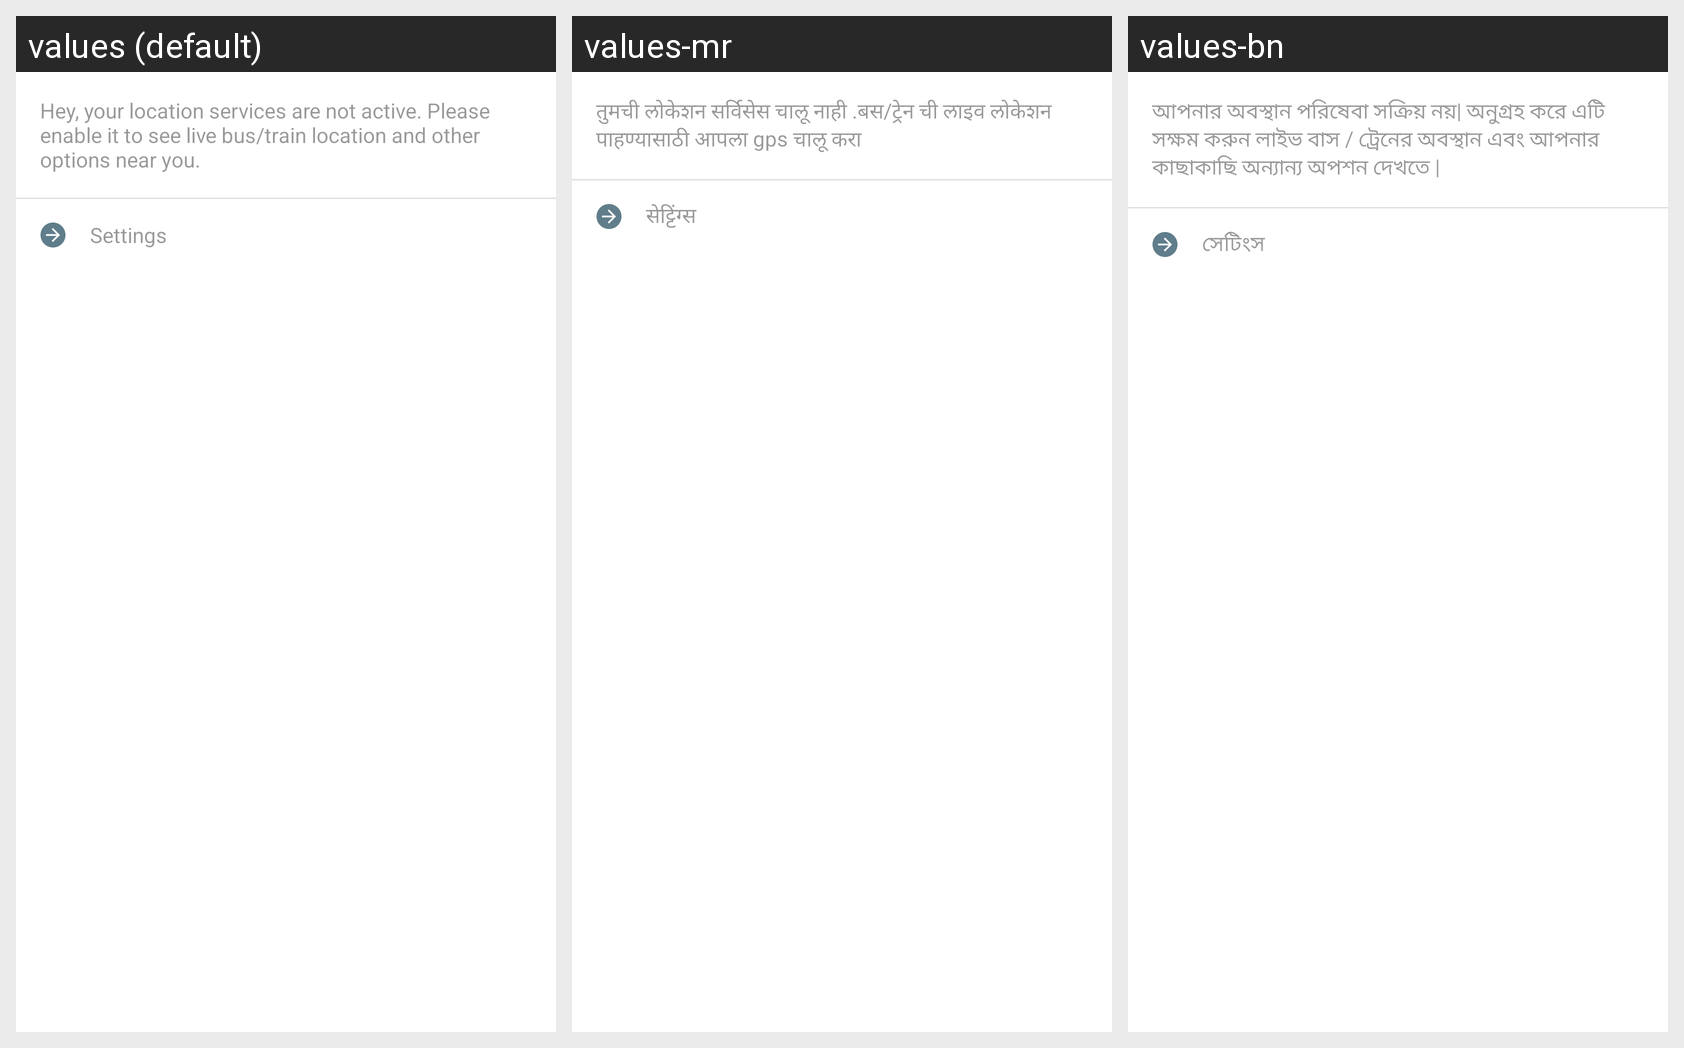

Here is an Android app screen in its default locale and in the app's own translations. Write out the translated-string differences for the strings that appear on this screen.
Android screen res/layout/gps_turn_on_layout.xml rendered under 3 locales, left to right: values (default), values-mr, values-bn. Device: Nexus 5 (rendered at 1080×1920; each locale shown at half size, 540×960, under a caption strip naming it); theme ZophopTheme.
Other locales in the repository, not shown: values-as, values-hi, values-kn, values-ml, values-tl, values-tm.
Strings drawn on this screen, with the default value and each locale's value (text and hints the layout hard-codes, and strings that could not be matched under every locale, appear in the picture but are not listed):

turn_on_gps
  values: Hey, your location services are not active. Please enable it to see live bus/train location and other options near you.
  values-mr: तुमची लोकेशन सर्विसेस चालू नाही .बस/ट्रेन ची लाइव लोकेशन पाहण्यासाठी आपला gps चालू करा
  values-bn: আপনার অবস্থান পরিষেবা সক্রিয় নয়| অনুগ্রহ করে এটি সক্ষম করুন লাইভ বাস / ট্রেনের অবস্থান এবং আপনার কাছাকাছি অন্যান্য অপশন দেখতে |

settings
  values: Settings
  values-mr: सेट्टिंग्स
  values-bn: সেটিংস
